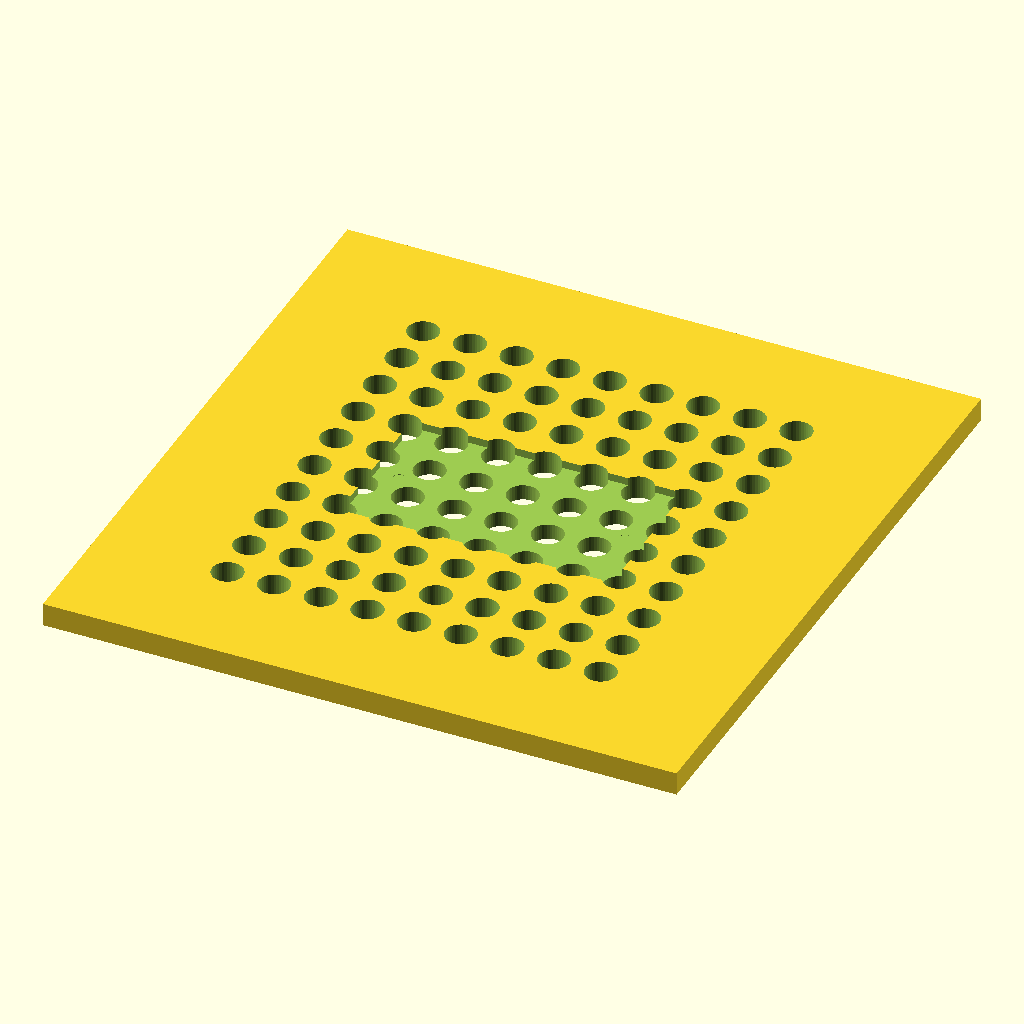
Cell 1: the model at its default parameters.
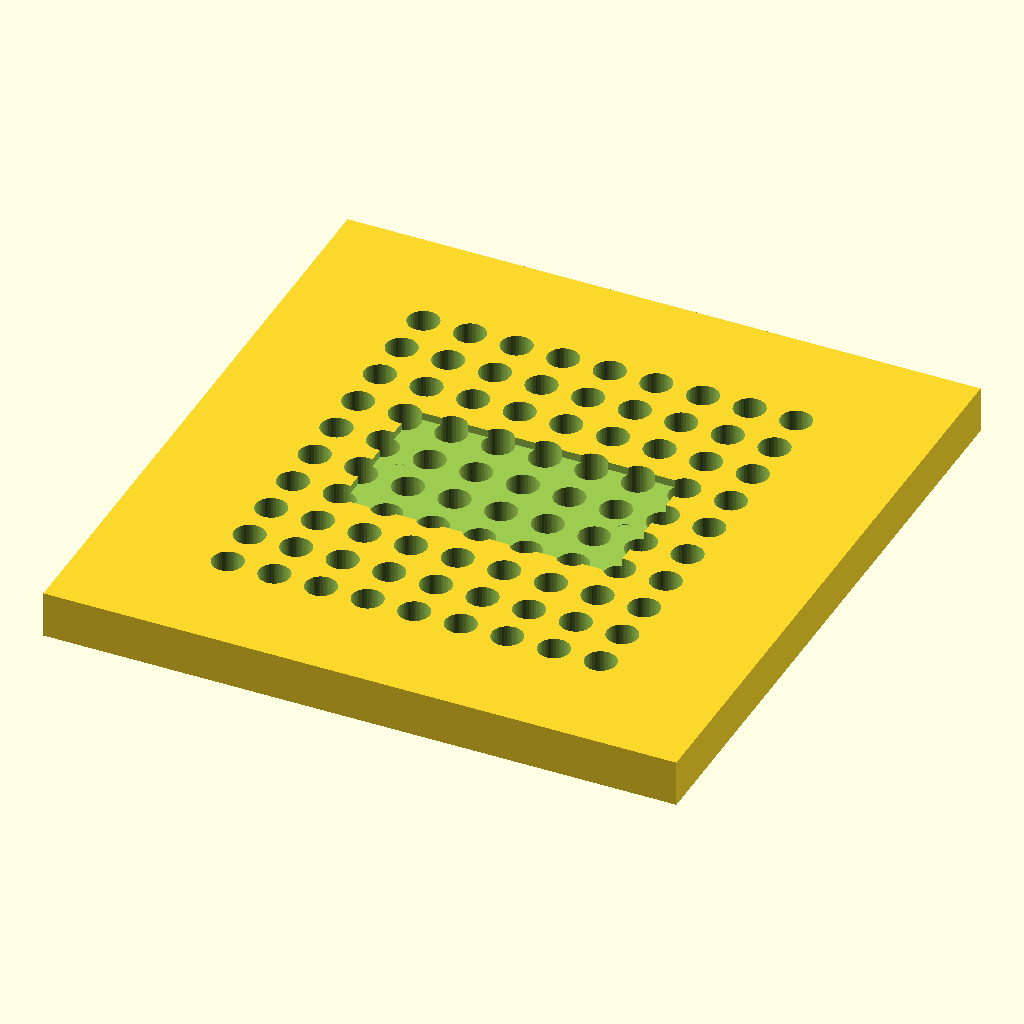
Cell 2 — cap_t set to 12, the other parameters unchanged.
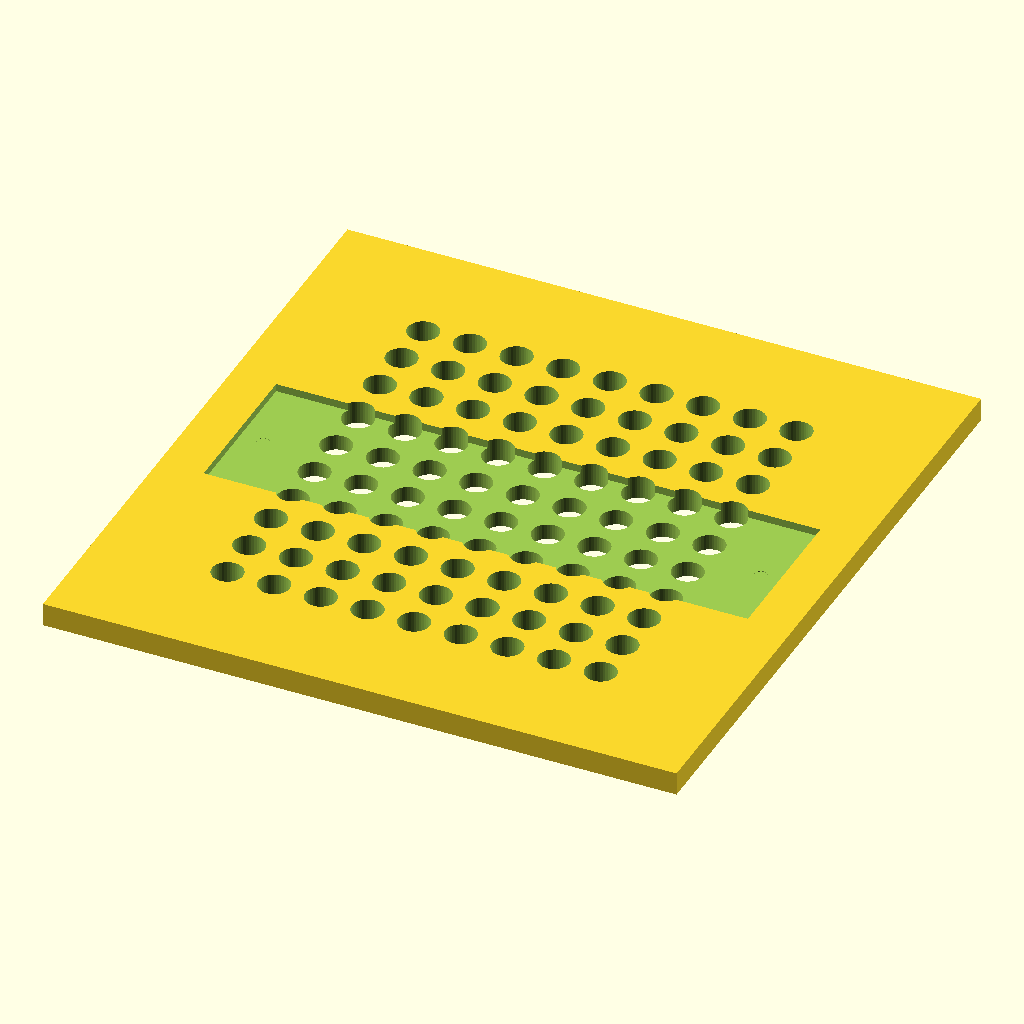
Cell 3 — logo_w set to 140, the other parameters unchanged.
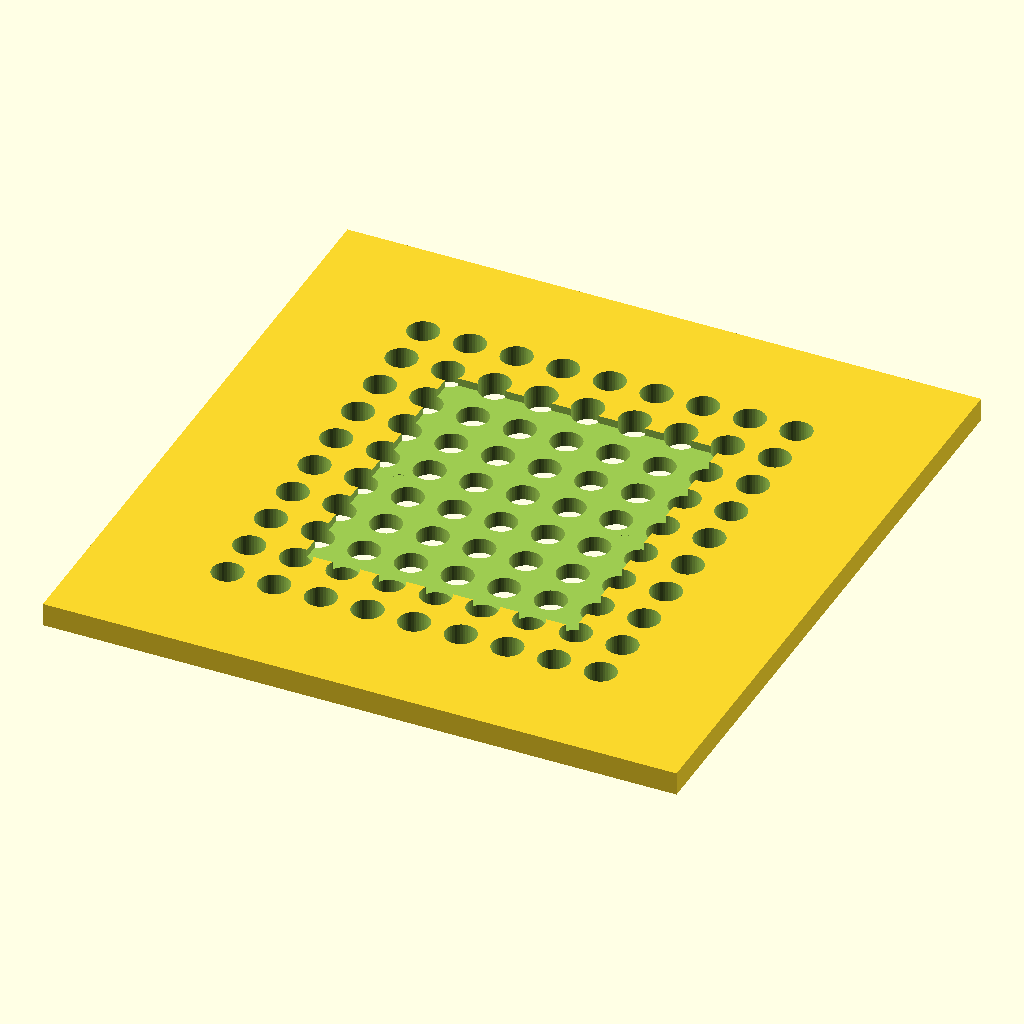
Cell 4: the same model with logo_h = 80.
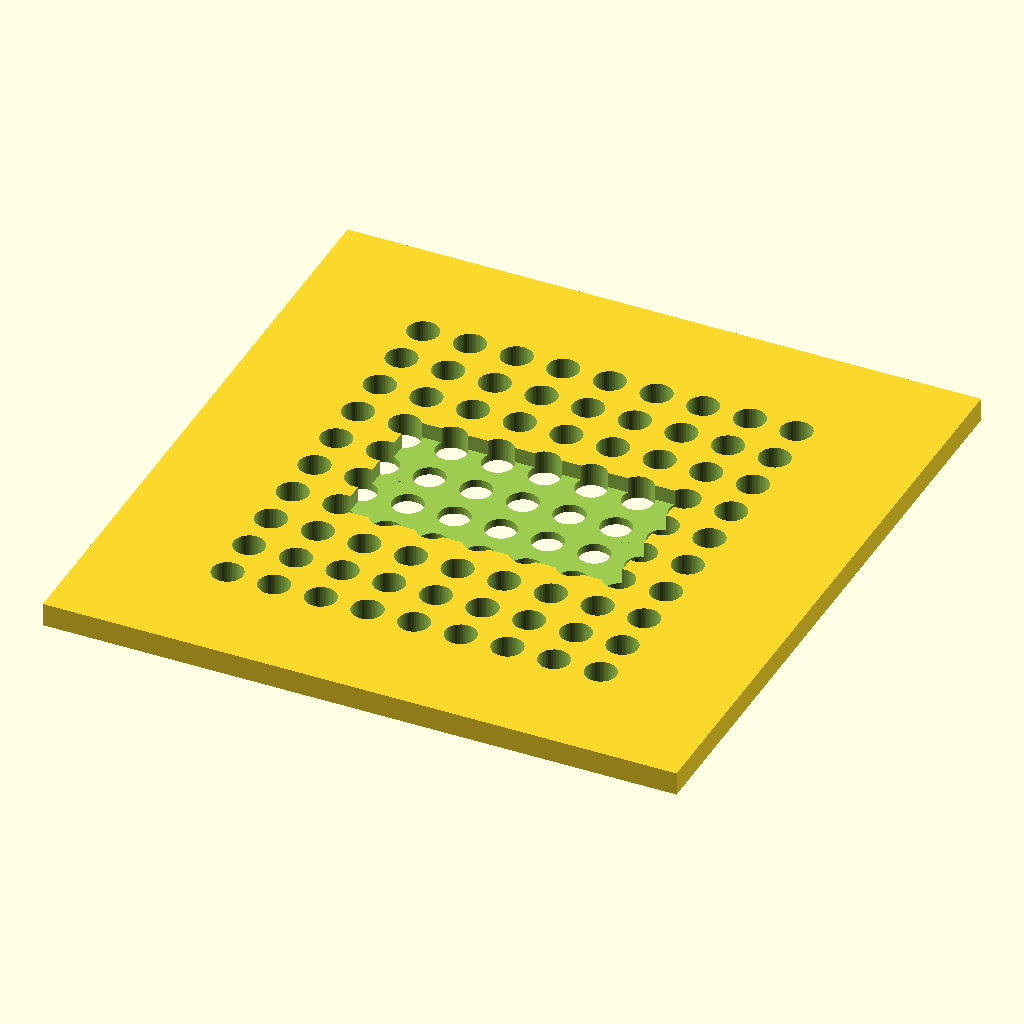
Cell 5: the same model with logo_pocket_depth = 4.
The same orthographic view direction (rotation 55°, 0°, 25°; colour scheme Cornfield) for every cell, with the view re-fitted per cell, so scale and position can differ between cells.
OpenSCAD source file backend/forge_output/nexus9_mac_rack/top_cap.scad:
// ============================================================
//  NEXUS9 Mac Mini M4 Rack — top_cap.scad
//  Top plate. Sits on Bay 4 column spigots (underside recesses).
//  Top face has a recessed pocket for the interchangeable centre
//  logo plate + airflow.
// ============================================================
include <core.scad>

cap_t   = 6;
logo_w  = 70;
logo_h  = 40;
logo_pocket_depth = 2;

module top_cap() {
    difference() {
        translate([-out_w/2, -out_d/2, 0]) cube([out_w, out_d, cap_t]);
        // underside recesses receive Bay 4 column spigots
        for (c = corners)
            translate([c[0] - recess/2, c[1] - recess/2, -0.1])
                cube([recess, recess, spigot_h + 0.4]);
        // centre logo pocket on top (drop-in logo plate)
        translate([-logo_w/2, -logo_h/2, cap_t - logo_pocket_depth])
            cube([logo_w, logo_h, logo_pocket_depth + 0.1]);
        // 2 screw holes to retain the logo plate
        for (sx = [-logo_w/2 + 6, logo_w/2 - 6])
            translate([sx, 0, cap_t - logo_pocket_depth - 0.1])
                cylinder(h = cap_t, d = m3_clear);
        // airflow ring around the logo
        airflow_grid(inner_w - 20, inner_d - 20, cap_t);
    }
}

top_cap();
Parameter table extracted from the source (name, type, default, range or options):
cap_t: number, default 6
logo_w: number, default 70
logo_h: number, default 40
logo_pocket_depth: number, default 2
